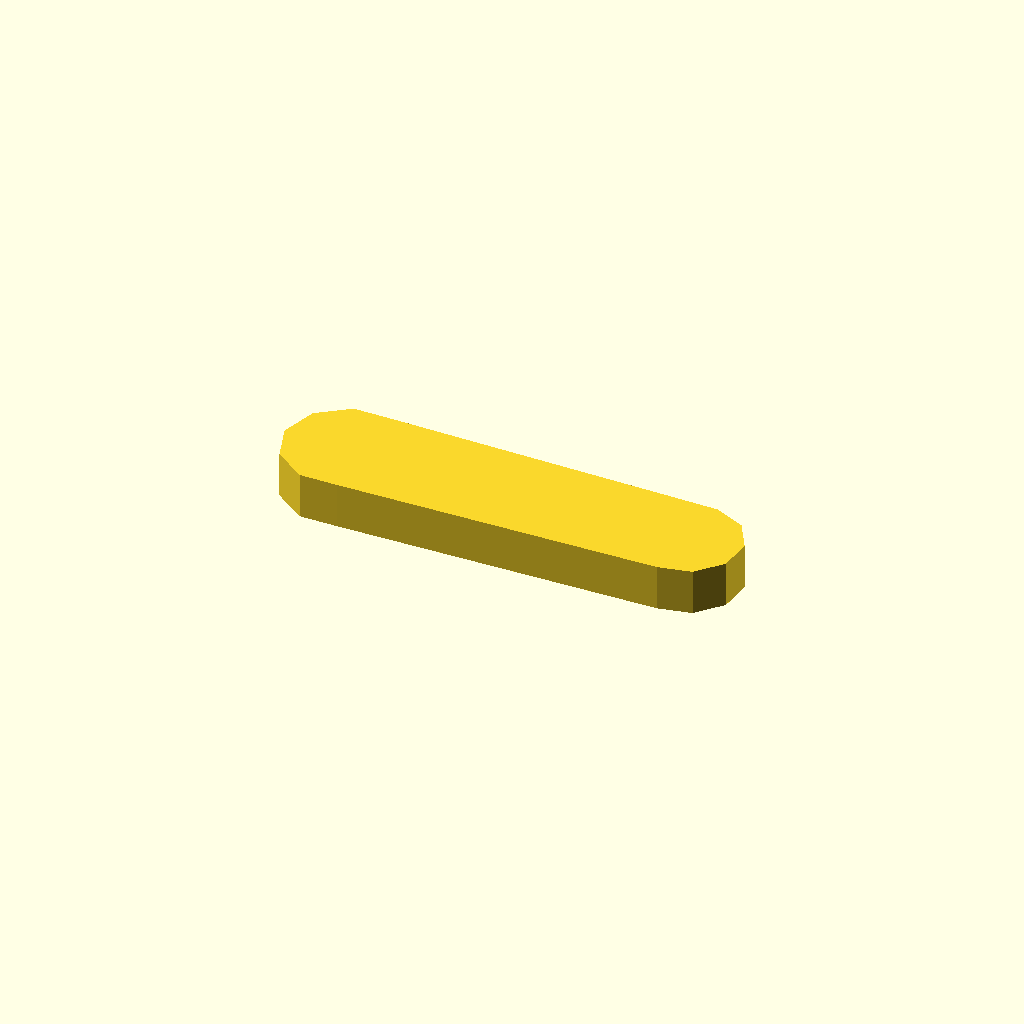
Cell 1: the model at its default parameters.
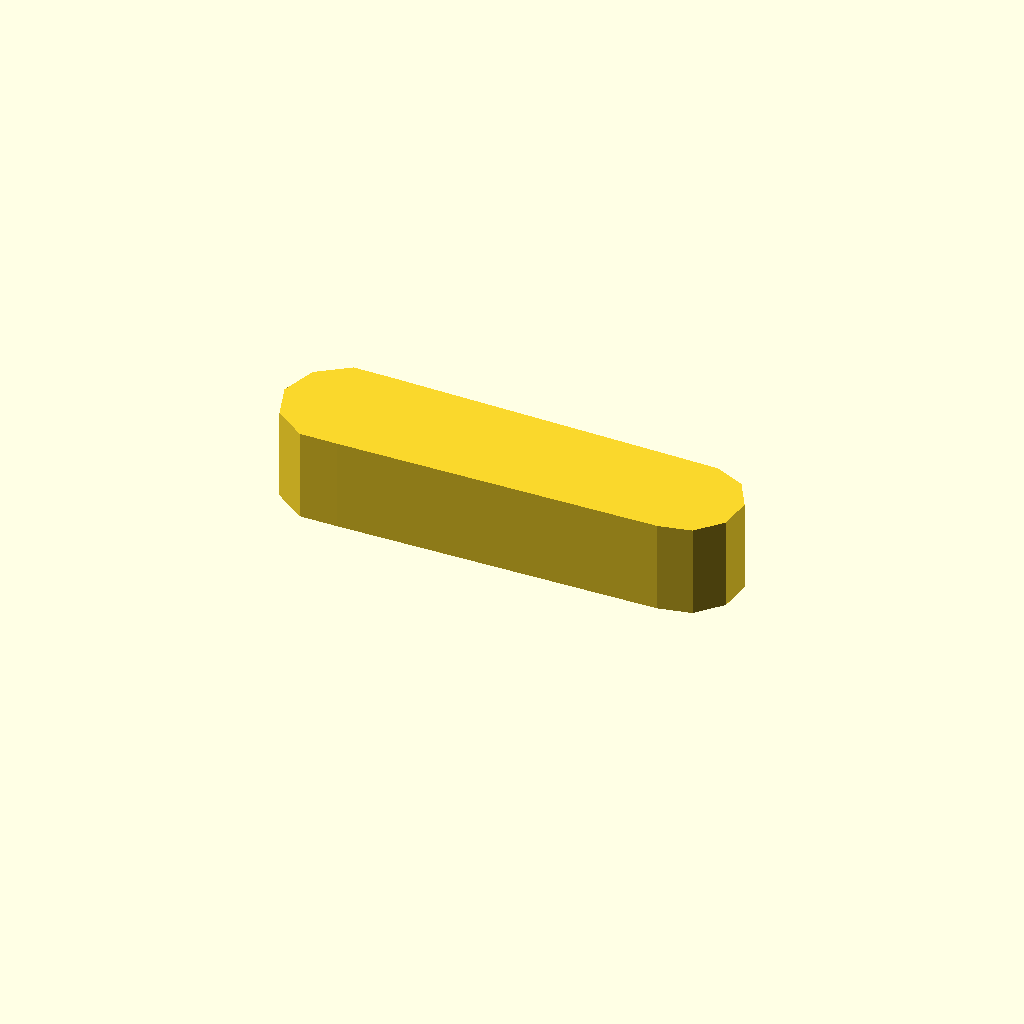
Cell 2 — profile_height set to 12, the other parameters unchanged.
One fixed orthographic camera (rotation 55°, 0°, 25°; colour scheme Cornfield) for every cell.
Source of the model, optional_data/data/sketch1/leverarms/part_0031.scad:
$fn = 32;

// ----------------------------------------------------------------------
// Lever arm: two bosses 16 and 14 mm, 45 mm between centres
// ----------------------------------------------------------------------

// --- parameters (mm) ---
profile_height = 6;       // extrusion height
profile_points = 13;      // points of the closed outline

profile = [[0, 7.608], [1.528, 2.906], [5.528, 0], [10.472, 0], [52.268, 0.647], [56.5, 1.546], [59.395, 4.761], [59.847, 9.064], [57.684, 12.81], [53.732, 14.57], [10.472, 15.217], [5.528, 15.217], [1.528, 12.311]];  // single closed polygon, 13 points, counter clockwise

// --- the one profile operation ---
linear_extrude(height = profile_height) polygon(points = profile);
Parameter table extracted from the source (name, type, default, range or options):
profile_height: number, default 6
profile_points: number, default 13
